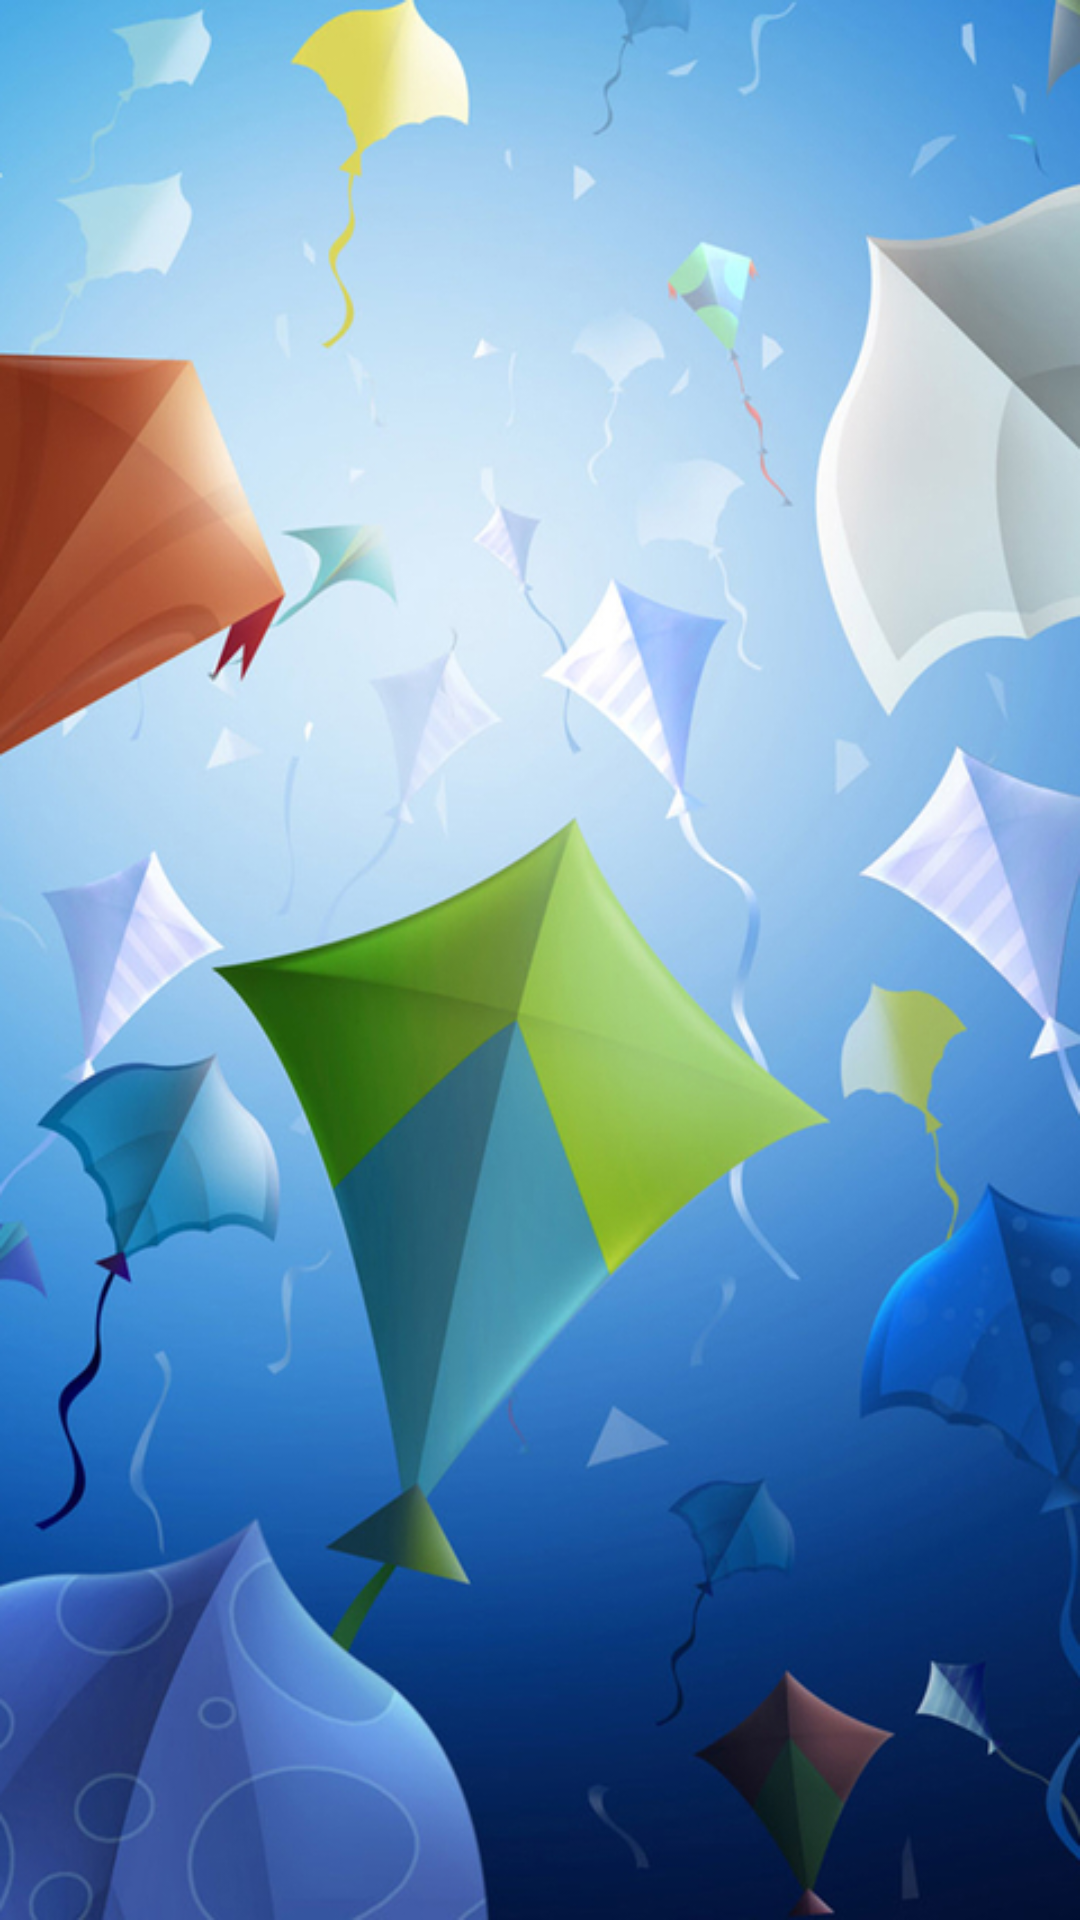

The Android layout XML behind this screen, and the referenced resources:
<!-- AndroidManifest.xml: application theme AppTheme -->
<!-- res/layout/activity_grid_view.xml -->
<LinearLayout xmlns:android="http://schemas.android.com/apk/res/android"
    xmlns:tools="http://schemas.android.com/tools"
    android:layout_width="match_parent"
    android:layout_height="match_parent"
    android:orientation="vertical" 
    android:background="@drawable/ddd"
    >

    <GridView
        android:id="@+id/gridview"
        android:layout_width="wrap_content"
        android:layout_height="wrap_content"
        android:numColumns="4" >
    </GridView>

</LinearLayout>
<!-- resources referenced by this layout -->
<resources>
  <!-- drawable ddd: jpg bitmap (drawable-hdpi, 312038 bytes) -->
  <style name="AppTheme" parent="AppBaseTheme">
          
      </style>
  <style name="AppBaseTheme" parent="Theme.AppCompat.Light">
          
      </style>
</resources>
